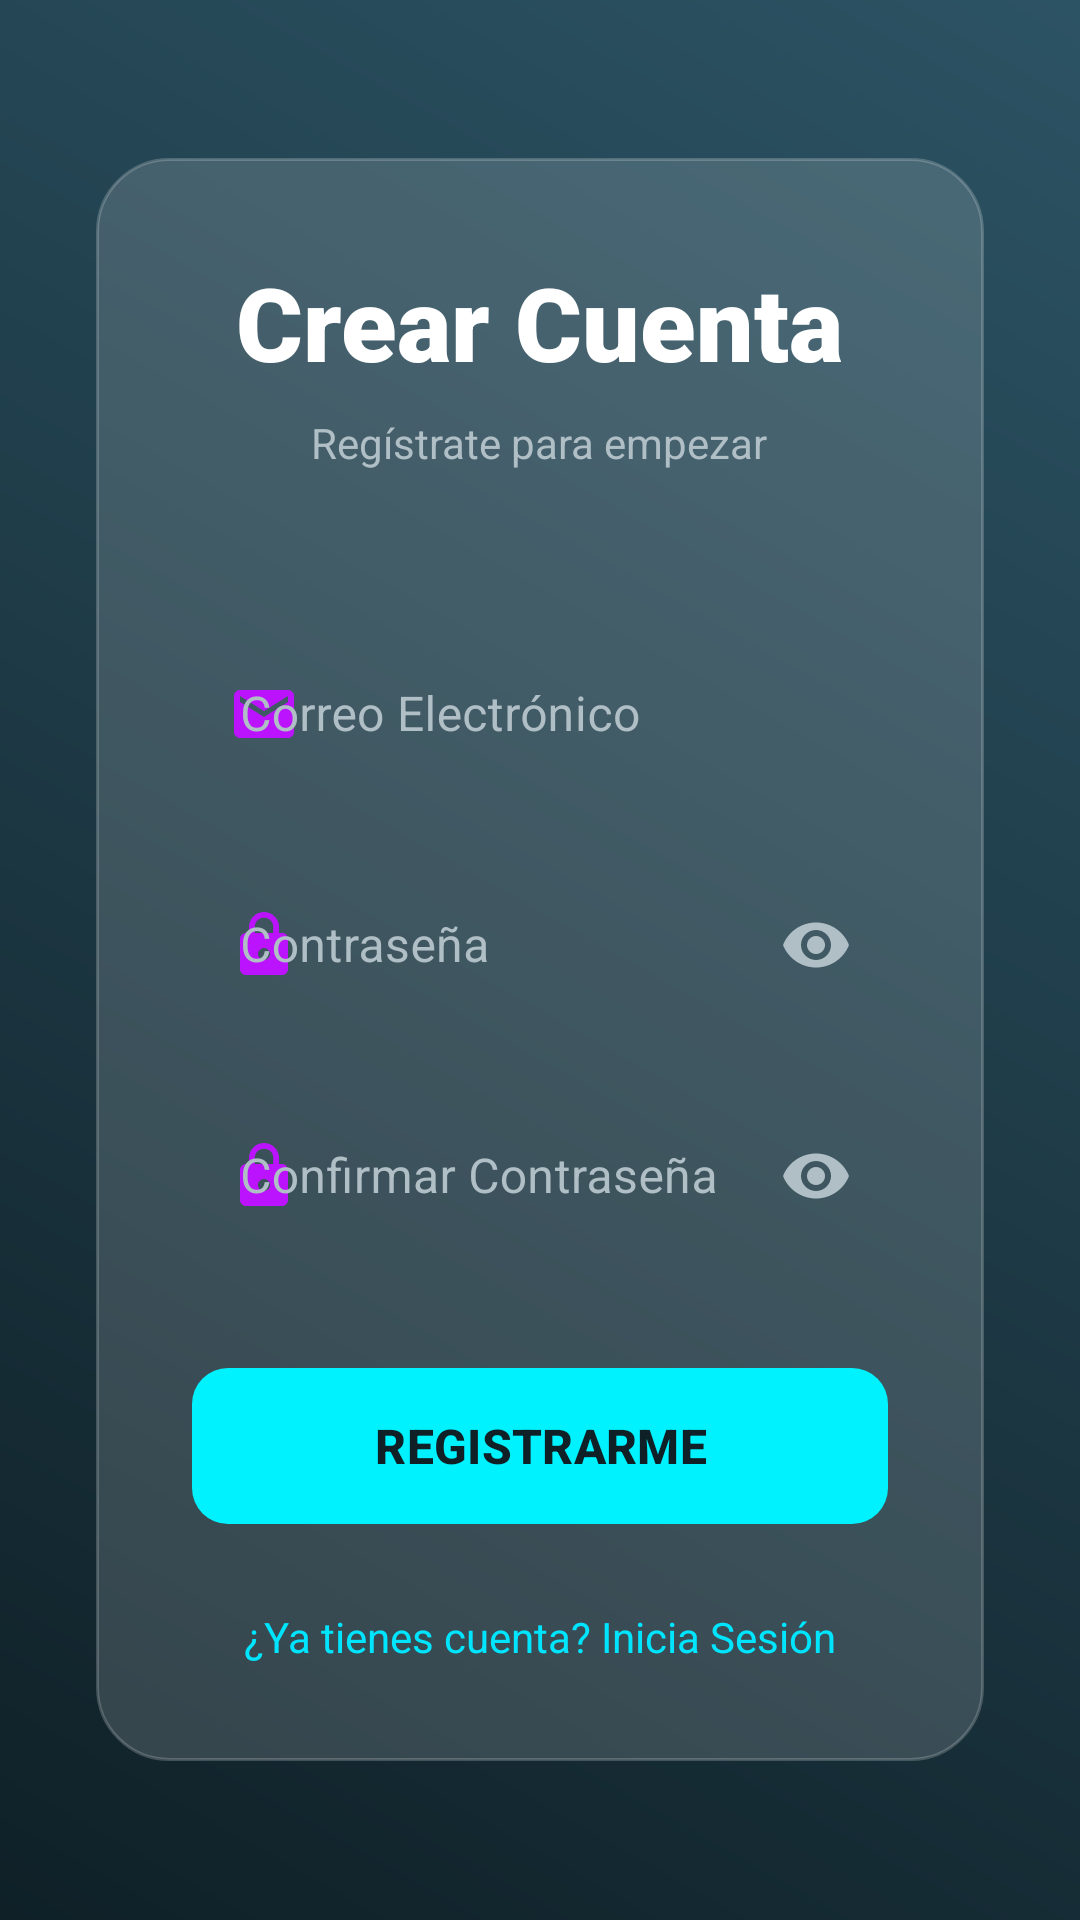

Layout XML and referenced resources for this Android screen:
<!-- AndroidManifest.xml: application theme Theme.Mqtt1 -->
<!-- res/layout/activity_register.xml -->
<?xml version="1.0" encoding="utf-8"?>
<LinearLayout xmlns:android="http://schemas.android.com/apk/res/android"
    xmlns:app="http://schemas.android.com/apk/res-auto"
    android:layout_width="match_parent"
    android:layout_height="match_parent"
    android:orientation="vertical"
    android:gravity="center"
    android:padding="32dp"
    android:background="@drawable/bg_gradient">

    
    <LinearLayout
        android:layout_width="match_parent"
        android:layout_height="wrap_content"
        android:orientation="vertical"
        android:background="@drawable/bg_glass_effect"
        android:padding="32dp">

        <TextView
            android:layout_width="wrap_content"
            android:layout_height="wrap_content"
            android:text="Crear Cuenta"
            android:textSize="34sp"
            android:fontFamily="sans-serif-black"
            android:textColor="@color/text_primary"
            android:layout_marginBottom="8dp"
            android:layout_gravity="center"/>

        <TextView
            android:layout_width="wrap_content"
            android:layout_height="wrap_content"
            android:text="Regístrate para empezar"
            android:textSize="14sp"
            android:textColor="@color/text_secondary"
            android:layout_marginBottom="48dp"
            android:layout_gravity="center"/>

        
        <com.google.android.material.textfield.TextInputLayout
            android:layout_width="match_parent"
            android:layout_height="wrap_content"
            style="@style/Widget.MaterialComponents.TextInputLayout.OutlinedBox"
            android:layout_marginBottom="16dp"
            android:textColorHint="@color/text_secondary"
            app:boxStrokeColor="@color/neon_blue"
            app:boxStrokeWidth="1dp"
            app:hintTextColor="@color/neon_blue"
            app:startIconDrawable="@drawable/ic_email_rounded"
            app:startIconTint="@color/neon_purple">

            <com.google.android.material.textfield.TextInputEditText
                android:id="@+id/edtEmailReg"
                android:layout_width="match_parent"
                android:layout_height="wrap_content"
                android:hint="Correo Electrónico"
                android:inputType="textEmailAddress"
                android:textColor="@color/text_primary"
                android:background="@android:color/transparent"/>
        </com.google.android.material.textfield.TextInputLayout>

        
        <com.google.android.material.textfield.TextInputLayout
            android:layout_width="match_parent"
            android:layout_height="wrap_content"
            style="@style/Widget.MaterialComponents.TextInputLayout.OutlinedBox"
            android:layout_marginBottom="16dp"
            android:textColorHint="@color/text_secondary"
            app:boxStrokeColor="@color/neon_blue"
            app:boxStrokeWidth="1dp"
            app:hintTextColor="@color/neon_blue"
            app:startIconDrawable="@drawable/ic_lock_rounded"
            app:startIconTint="@color/neon_purple"
            app:endIconMode="password_toggle"
            app:endIconTint="@color/text_secondary">

            <com.google.android.material.textfield.TextInputEditText
                android:id="@+id/edtPassReg"
                android:layout_width="match_parent"
                android:layout_height="wrap_content"
                android:hint="Contraseña"
                android:inputType="textPassword"
                android:textColor="@color/text_primary"
                android:background="@android:color/transparent"/>
        </com.google.android.material.textfield.TextInputLayout>

        
        <com.google.android.material.textfield.TextInputLayout
            android:layout_width="match_parent"
            android:layout_height="wrap_content"
            style="@style/Widget.MaterialComponents.TextInputLayout.OutlinedBox"
            android:layout_marginBottom="32dp"
            android:textColorHint="@color/text_secondary"
            app:boxStrokeColor="@color/neon_blue"
            app:boxStrokeWidth="1dp"
            app:hintTextColor="@color/neon_blue"
            app:startIconDrawable="@drawable/ic_lock_rounded"
            app:startIconTint="@color/neon_purple"
            app:endIconMode="password_toggle"
            app:endIconTint="@color/text_secondary">

            <com.google.android.material.textfield.TextInputEditText
                android:id="@+id/edtPassConfReg"
                android:layout_width="match_parent"
                android:layout_height="wrap_content"
                android:hint="Confirmar Contraseña"
                android:inputType="textPassword"
                android:textColor="@color/text_primary"
                android:background="@android:color/transparent"/>
        </com.google.android.material.textfield.TextInputLayout>

        
        <com.google.android.material.button.MaterialButton
            android:id="@+id/btnRegister"
            android:layout_width="match_parent"
            android:layout_height="60dp"
            android:text="REGISTRARME"
            android:textSize="16sp"
            android:textStyle="bold"
            android:textColor="@color/bg_app_start"
            app:backgroundTint="@color/neon_blue"
            app:cornerRadius="12dp"/>

        
        <TextView
            android:id="@+id/txtBackLogin"
            android:layout_width="wrap_content"
            android:layout_height="wrap_content"
            android:text="¿Ya tienes cuenta? Inicia Sesión"
            android:textColor="@color/neon_cyan"
            android:layout_marginTop="24dp"
            android:layout_gravity="center"
            android:clickable="true"
            android:focusable="true"/>

    </LinearLayout>

</LinearLayout>
<!-- resources referenced by this layout -->
<resources>
  <color name="bg_app_start">#0F2027</color>
  <color name="neon_blue">#00F2FF</color>
  <color name="neon_cyan">#00E5FF</color>
  <color name="neon_purple">#BC13FE</color>
  <color name="text_primary">#FFFFFF</color>
  <color name="text_secondary">#B0BEC5</color>
  <!-- drawable bg_glass_effect (drawable) -->
  <?xml version="1.0" encoding="utf-8"?>
  <shape xmlns:android="http://schemas.android.com/apk/res/android"
      android:shape="rectangle">
      
      <solid android:color="@color/glass_surface"/>
      
      
      <corners android:radius="24dp"/>
      
      
      <stroke 
          android:width="1dp" 
          android:color="@color/glass_border"/>
  </shape>
  <!-- drawable bg_gradient (drawable) -->
  <?xml version="1.0" encoding="utf-8"?>
  <shape xmlns:android="http://schemas.android.com/apk/res/android"
      android:shape="rectangle">
      <gradient
          android:startColor="@color/bg_app_start"
          android:endColor="@color/bg_app_end"
          android:angle="45"
          android:type="linear"/>
  </shape>
  <!-- drawable ic_email_rounded (drawable) -->
  <vector xmlns:android="http://schemas.android.com/apk/res/android"
      android:width="24dp"
      android:height="24dp"
      android:viewportWidth="24"
      android:viewportHeight="24">
    <path
        android:fillColor="#FFFFFFFF"
        android:pathData="M20,4H4c-1.1,0 -1.99,0.9 -1.99,2L2,18c0,1.1 0.9,2 2,2h16c1.1,0 2,-0.9 2,-2V6c0,-1.1 -0.9,-2 -2,-2zm0,4l-8,5 -8,-5V6l8,5 8,-5v2z"/>
  </vector>
  <!-- drawable ic_lock_rounded (drawable) -->
  <vector xmlns:android="http://schemas.android.com/apk/res/android"
      android:width="24dp"
      android:height="24dp"
      android:viewportWidth="24"
      android:viewportHeight="24">
    <path
        android:fillColor="#FFFFFFFF"
        android:pathData="M18,8h-1V6c0,-2.76 -2.24,-5 -5,-5S7,3.24 7,6v2H6c-1.1,0 -2,0.9 -2,2v10c0,1.1 0.9,2 2,2h12c1.1,0 2,-0.9 2,-2V10c0,-1.1 -0.9,-2 -2,-2zm-6,9c-1.1,0 -2,-0.9 -2,-2s0.9,-2 2,-2 2,0.9 2,2 -0.9,2 -2,2zm3.1,-9H8.9V6c0,-1.71 1.39,-3.1 3.1,-3.1 1.71,0 3.1,1.39 3.1,3.1v2z"/>
  </vector>
  <style name="Theme.Mqtt1" parent="Base.Theme.Mqtt1" />
  <color name="glass_surface">#26FFFFFF</color>
  <color name="glass_border">#33FFFFFF</color>
  <color name="bg_app_end">#2C5364</color>
  <style name="Base.Theme.Mqtt1" parent="Theme.Material3.DayNight.NoActionBar">
          
          <item name="colorPrimary">@color/neon_blue</item>
          <item name="colorPrimaryVariant">@color/bg_app_start</item>
          <item name="colorOnPrimary">@color/white</item>
          <item name="android:statusBarColor">@color/bg_app_start</item>
      </style>
  <color name="white">#FFFFFFFF</color>
</resources>
